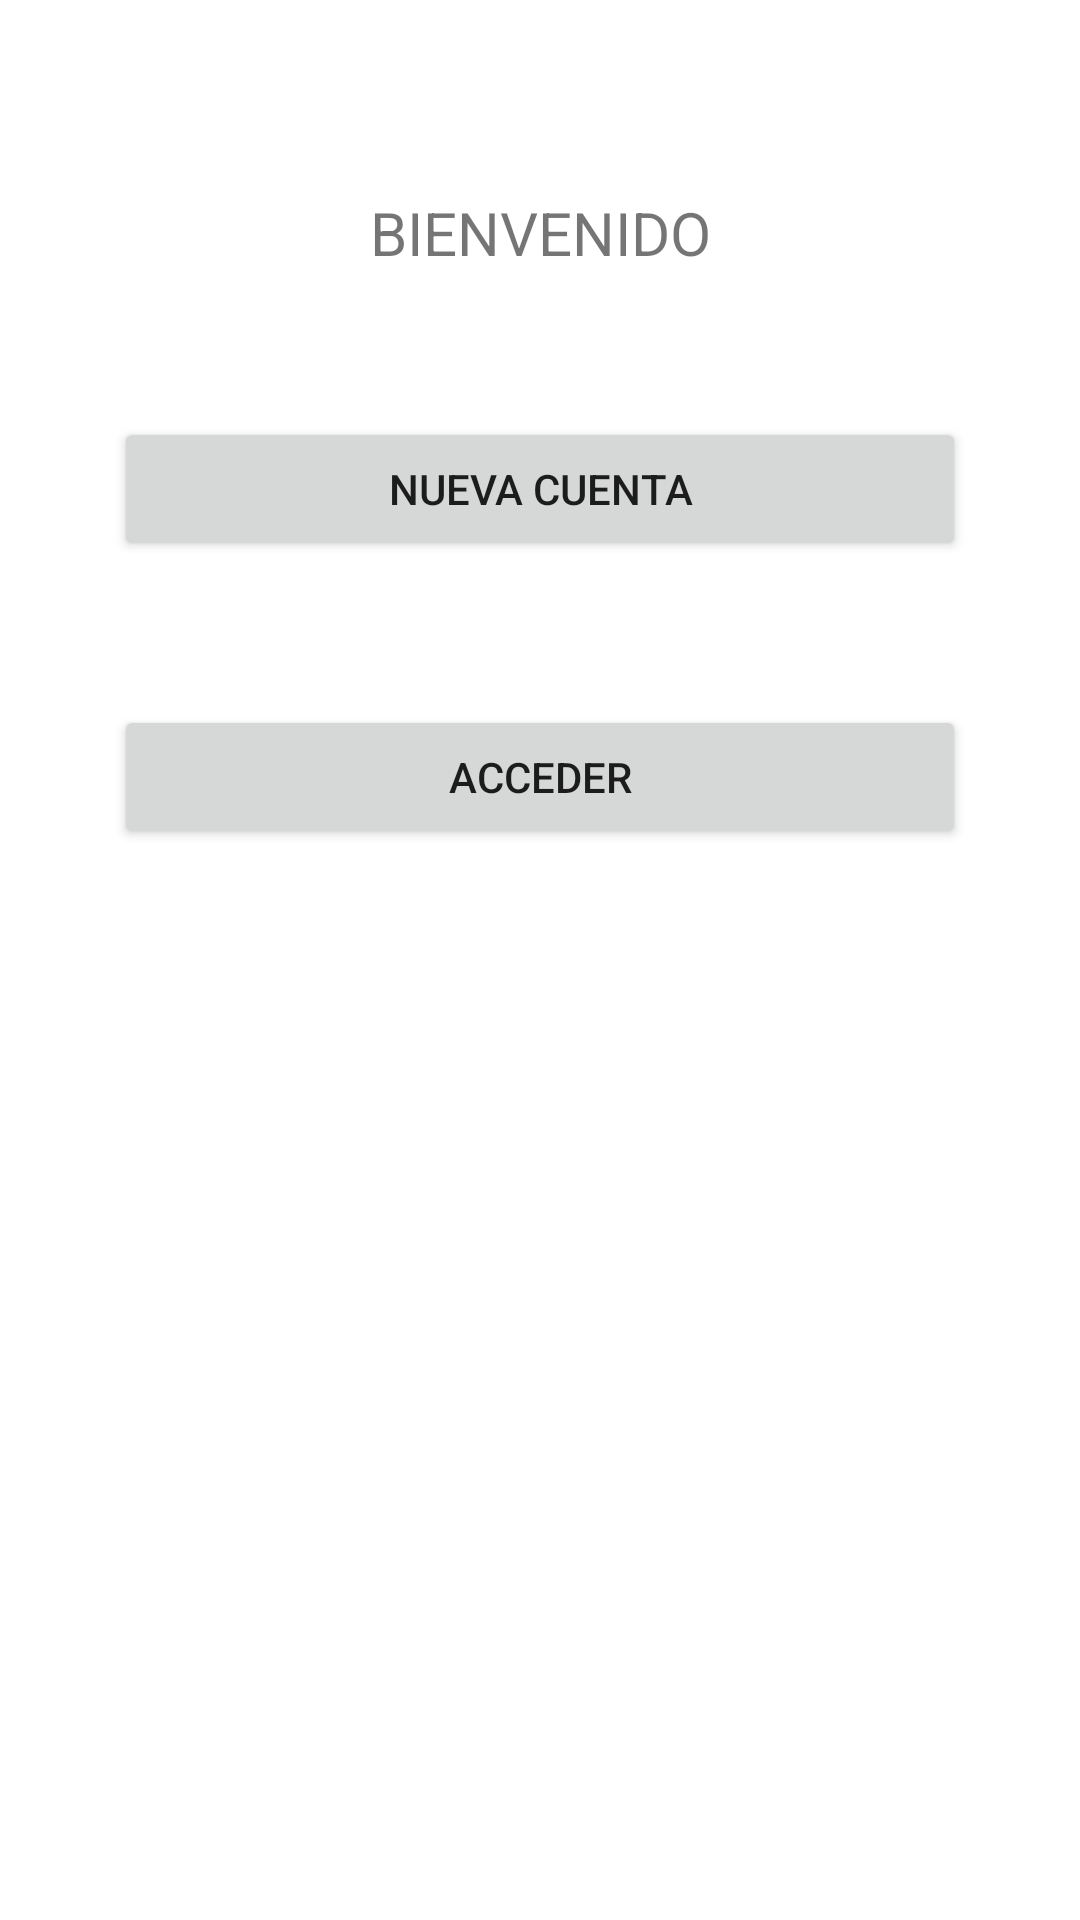

Layout XML and referenced resources for this Android screen:
<!-- AndroidManifest.xml: application theme Theme.CntgApp -->
<!-- res/layout/activity_menu_login.xml -->
<?xml version="1.0" encoding="utf-8"?>
<androidx.constraintlayout.widget.ConstraintLayout xmlns:android="http://schemas.android.com/apk/res/android"
    xmlns:app="http://schemas.android.com/apk/res-auto"
    xmlns:tools="http://schemas.android.com/tools"
    android:id="@+id/main"
    android:layout_width="match_parent"
    android:layout_height="match_parent"
    tools:context=".login.MenuLoginActivity">

    <TextView
        android:id="@+id/textView2"
        android:layout_width="wrap_content"
        android:layout_height="wrap_content"
        android:layout_marginTop="64dp"
        android:text="BIENVENIDO"
        android:textSize="20dp"
        app:layout_constraintEnd_toEndOf="parent"
        app:layout_constraintStart_toStartOf="parent"
        app:layout_constraintTop_toTopOf="parent" />

    <Button
        android:id="@+id/button3"
        android:layout_width="match_parent"
        android:layout_height="wrap_content"
        android:layout_marginStart="38dp"
        android:layout_marginTop="48dp"
        android:layout_marginEnd="38dp"
        android:onClick="nuevaCuenta"
        android:text="NUEVA CUENTA"
        app:layout_constraintEnd_toEndOf="parent"
        app:layout_constraintStart_toStartOf="parent"
        app:layout_constraintTop_toBottomOf="@+id/textView2" />

    <Button
        android:id="@+id/button4"
        android:layout_width="match_parent"
        android:layout_height="wrap_content"
        android:layout_marginStart="38dp"
        android:layout_marginTop="48dp"
        android:layout_marginEnd="38dp"
        android:onClick="acceder"
        android:text="ACCEDER"
        app:layout_constraintEnd_toEndOf="parent"
        app:layout_constraintStart_toStartOf="parent"
        app:layout_constraintTop_toBottomOf="@+id/button3" />
</androidx.constraintlayout.widget.ConstraintLayout>
<!-- resources referenced by this layout -->
<resources>
  <style name="Theme.CntgApp" parent="Base.Theme.CntgApp" />
  <style name="Base.Theme.CntgApp" parent="Theme.MaterialComponents.DayNight.DarkActionBar">
          
          
      
          <item name="colorPrimary">#32AF37</item>
          <item name="colorSecondary">@color/azulmarino</item>
  
      </style>
  <color name="azulmarino">#0574AF</color>
</resources>
